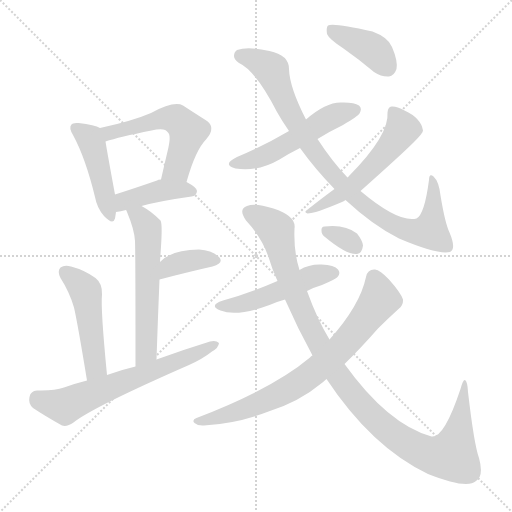
t = 0.00 s
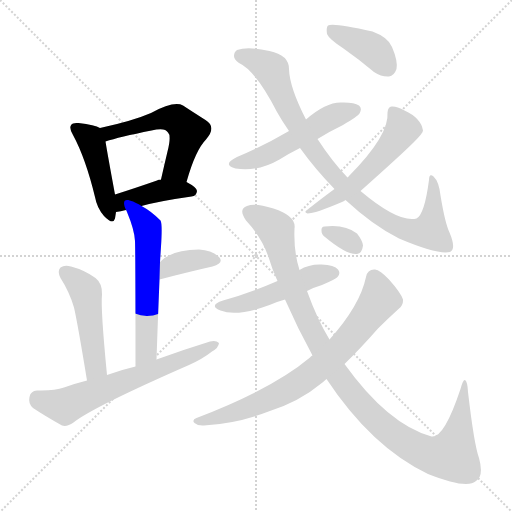
t = 2.13 s
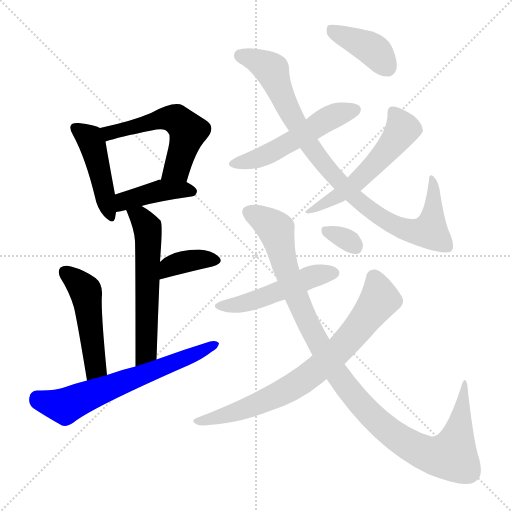
t = 4.26 s
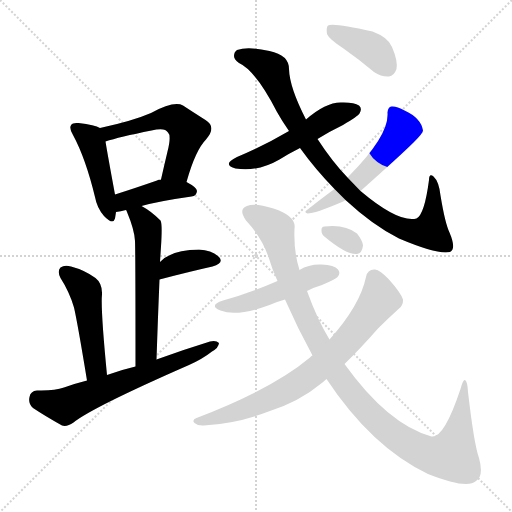
t = 6.40 s
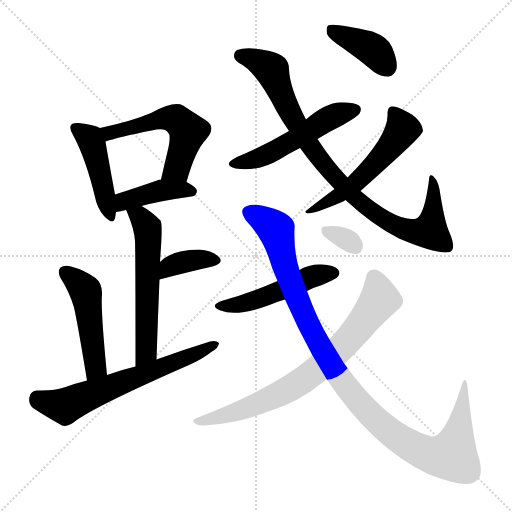
t = 8.53 s
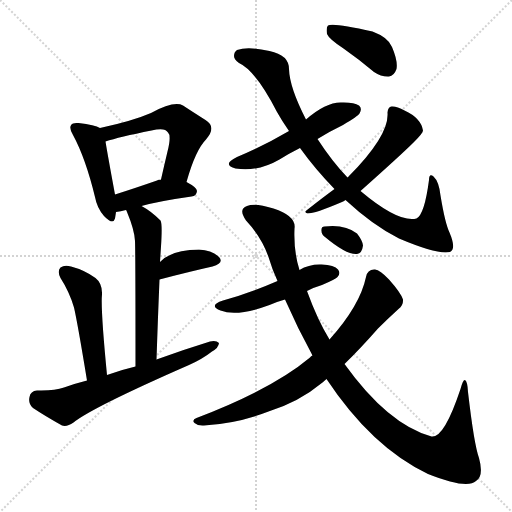
t = 10.66 s

The animated SVG that drew these frames (rendered in a browser with its animation timeline set to each time). Animation: 15 CSS @keyframes rules; one cycle of 10.66 s.

<svg version="1.1" viewBox="0 0 1024 1024" xmlns="http://www.w3.org/2000/svg">
  <g stroke="lightgray" stroke-dasharray="1,1" stroke-width="1" transform="scale(4, 4)">
    <line x1="0" y1="0" x2="256" y2="256"></line>
    <line x1="256" y1="0" x2="0" y2="256"></line>
    <line x1="128" y1="0" x2="128" y2="256"></line>
    <line x1="0" y1="128" x2="256" y2="128"></line>
  </g>
<g transform="scale(1, -1) translate(0, -900)">
   <style type="text/css">
    @keyframes keyframes0 {
      from {
       stroke: blue;
       stroke-dashoffset: 450;
       stroke-width: 128;
       }
       59% {
       animation-timing-function: step-end;
       stroke: blue;
       stroke-dashoffset: 0;
       stroke-width: 128;
       }
       to {
       stroke: black;
       stroke-width: 1024;
       }
       }
       #make-me-a-hanzi-animation-0 {
         animation: keyframes0 0.616211s both;
         animation-delay: 0.000000s;
         animation-timing-function: linear;
       }
    @keyframes keyframes1 {
      from {
       stroke: blue;
       stroke-dashoffset: 543;
       stroke-width: 128;
       }
       64% {
       animation-timing-function: step-end;
       stroke: blue;
       stroke-dashoffset: 0;
       stroke-width: 128;
       }
       to {
       stroke: black;
       stroke-width: 1024;
       }
       }
       #make-me-a-hanzi-animation-1 {
         animation: keyframes1 0.691895s both;
         animation-delay: 0.616211s;
         animation-timing-function: linear;
       }
    @keyframes keyframes2 {
      from {
       stroke: blue;
       stroke-dashoffset: 414;
       stroke-width: 128;
       }
       57% {
       animation-timing-function: step-end;
       stroke: blue;
       stroke-dashoffset: 0;
       stroke-width: 128;
       }
       to {
       stroke: black;
       stroke-width: 1024;
       }
       }
       #make-me-a-hanzi-animation-2 {
         animation: keyframes2 0.586914s both;
         animation-delay: 1.308105s;
         animation-timing-function: linear;
       }
    @keyframes keyframes3 {
      from {
       stroke: blue;
       stroke-dashoffset: 580;
       stroke-width: 128;
       }
       65% {
       animation-timing-function: step-end;
       stroke: blue;
       stroke-dashoffset: 0;
       stroke-width: 128;
       }
       to {
       stroke: black;
       stroke-width: 1024;
       }
       }
       #make-me-a-hanzi-animation-3 {
         animation: keyframes3 0.722005s both;
         animation-delay: 1.895020s;
         animation-timing-function: linear;
       }
    @keyframes keyframes4 {
      from {
       stroke: blue;
       stroke-dashoffset: 371;
       stroke-width: 128;
       }
       55% {
       animation-timing-function: step-end;
       stroke: blue;
       stroke-dashoffset: 0;
       stroke-width: 128;
       }
       to {
       stroke: black;
       stroke-width: 1024;
       }
       }
       #make-me-a-hanzi-animation-4 {
         animation: keyframes4 0.551921s both;
         animation-delay: 2.617025s;
         animation-timing-function: linear;
       }
    @keyframes keyframes5 {
      from {
       stroke: blue;
       stroke-dashoffset: 486;
       stroke-width: 128;
       }
       61% {
       animation-timing-function: step-end;
       stroke: blue;
       stroke-dashoffset: 0;
       stroke-width: 128;
       }
       to {
       stroke: black;
       stroke-width: 1024;
       }
       }
       #make-me-a-hanzi-animation-5 {
         animation: keyframes5 0.645508s both;
         animation-delay: 3.168945s;
         animation-timing-function: linear;
       }
    @keyframes keyframes6 {
      from {
       stroke: blue;
       stroke-dashoffset: 641;
       stroke-width: 128;
       }
       68% {
       animation-timing-function: step-end;
       stroke: blue;
       stroke-dashoffset: 0;
       stroke-width: 128;
       }
       to {
       stroke: black;
       stroke-width: 1024;
       }
       }
       #make-me-a-hanzi-animation-6 {
         animation: keyframes6 0.771647s both;
         animation-delay: 3.814453s;
         animation-timing-function: linear;
       }
    @keyframes keyframes7 {
      from {
       stroke: blue;
       stroke-dashoffset: 522;
       stroke-width: 128;
       }
       63% {
       animation-timing-function: step-end;
       stroke: blue;
       stroke-dashoffset: 0;
       stroke-width: 128;
       }
       to {
       stroke: black;
       stroke-width: 1024;
       }
       }
       #make-me-a-hanzi-animation-7 {
         animation: keyframes7 0.674805s both;
         animation-delay: 4.586100s;
         animation-timing-function: linear;
       }
    @keyframes keyframes8 {
      from {
       stroke: blue;
       stroke-dashoffset: 903;
       stroke-width: 128;
       }
       75% {
       animation-timing-function: step-end;
       stroke: blue;
       stroke-dashoffset: 0;
       stroke-width: 128;
       }
       to {
       stroke: black;
       stroke-width: 1024;
       }
       }
       #make-me-a-hanzi-animation-8 {
         animation: keyframes8 0.984863s both;
         animation-delay: 5.260905s;
         animation-timing-function: linear;
       }
    @keyframes keyframes9 {
      from {
       stroke: blue;
       stroke-dashoffset: 546;
       stroke-width: 128;
       }
       64% {
       animation-timing-function: step-end;
       stroke: blue;
       stroke-dashoffset: 0;
       stroke-width: 128;
       }
       to {
       stroke: black;
       stroke-width: 1024;
       }
       }
       #make-me-a-hanzi-animation-9 {
         animation: keyframes9 0.694336s both;
         animation-delay: 6.245768s;
         animation-timing-function: linear;
       }
    @keyframes keyframes10 {
      from {
       stroke: blue;
       stroke-dashoffset: 397;
       stroke-width: 128;
       }
       56% {
       animation-timing-function: step-end;
       stroke: blue;
       stroke-dashoffset: 0;
       stroke-width: 128;
       }
       to {
       stroke: black;
       stroke-width: 1024;
       }
       }
       #make-me-a-hanzi-animation-10 {
         animation: keyframes10 0.573079s both;
         animation-delay: 6.940104s;
         animation-timing-function: linear;
       }
    @keyframes keyframes11 {
      from {
       stroke: blue;
       stroke-dashoffset: 493;
       stroke-width: 128;
       }
       62% {
       animation-timing-function: step-end;
       stroke: blue;
       stroke-dashoffset: 0;
       stroke-width: 128;
       }
       to {
       stroke: black;
       stroke-width: 1024;
       }
       }
       #make-me-a-hanzi-animation-11 {
         animation: keyframes11 0.651204s both;
         animation-delay: 7.513184s;
         animation-timing-function: linear;
       }
    @keyframes keyframes12 {
      from {
       stroke: blue;
       stroke-dashoffset: 1075;
       stroke-width: 128;
       }
       78% {
       animation-timing-function: step-end;
       stroke: blue;
       stroke-dashoffset: 0;
       stroke-width: 128;
       }
       to {
       stroke: black;
       stroke-width: 1024;
       }
       }
       #make-me-a-hanzi-animation-12 {
         animation: keyframes12 1.124837s both;
         animation-delay: 8.164388s;
         animation-timing-function: linear;
       }
    @keyframes keyframes13 {
      from {
       stroke: blue;
       stroke-dashoffset: 751;
       stroke-width: 128;
       }
       71% {
       animation-timing-function: step-end;
       stroke: blue;
       stroke-dashoffset: 0;
       stroke-width: 128;
       }
       to {
       stroke: black;
       stroke-width: 1024;
       }
       }
       #make-me-a-hanzi-animation-13 {
         animation: keyframes13 0.861165s both;
         animation-delay: 9.289225s;
         animation-timing-function: linear;
       }
    @keyframes keyframes14 {
      from {
       stroke: blue;
       stroke-dashoffset: 319;
       stroke-width: 128;
       }
       51% {
       animation-timing-function: step-end;
       stroke: blue;
       stroke-dashoffset: 0;
       stroke-width: 128;
       }
       to {
       stroke: black;
       stroke-width: 1024;
       }
       }
       #make-me-a-hanzi-animation-14 {
         animation: keyframes14 0.509603s both;
         animation-delay: 10.150391s;
         animation-timing-function: linear;
       }
</style>
<path d="M 200.0 644.0 Q 190.0 650.0 157.0 654.0 Q 145.0 655.0 143.0 651.0 Q 137.0 645.0 146.0 630.0 Q 171.0 584.0 190.0 506.0 Q 194.0 484.0 208.0 468.0 Q 226.0 449.0 230.0 463.0 Q 231.0 469.0 232.0 476.0 L 230.0 511.0 Q 215.0 592.0 211.0 617.0 C 207.0 641.0 207.0 641.0 200.0 644.0 Z" fill="lightgray"></path> 
<path d="M 373.0 536.0 Q 391.0 600.0 412.0 621.0 Q 434.0 646.0 411.0 660.0 Q 392.0 672.0 366.0 689.0 Q 348.0 699.0 302.0 674.0 Q 265.0 658.0 200.0 644.0 C 171.0 638.0 182.0 608.0 211.0 617.0 Q 238.0 626.0 303.0 639.0 Q 330.0 646.0 336.0 635.0 Q 343.0 629.0 335.0 597.0 Q 329.0 572.0 322.0 541.0 C 315.0 512.0 365.0 507.0 373.0 536.0 Z" fill="lightgray"></path> 
<path d="M 283.0 488.0 Q 319.0 498.0 383.0 507.0 Q 393.0 508.0 394.0 518.0 Q 394.0 525.0 373.0 536.0 L 322.0 541.0 Q 316.0 541.0 314.0 539.0 Q 268.0 523.0 230.0 511.0 C 201.0 502.0 202.0 472.0 232.0 476.0 Q 241.0 477.0 252.0 480.0 L 283.0 488.0 Z" fill="lightgray"></path> 
<path d="M 313.0 181.0 Q 316.0 269.0 319.0 341.0 L 320.0 376.0 Q 321.0 392.0 322.0 407.0 Q 325.0 453.0 321.0 459.0 Q 302.0 478.0 283.0 488.0 C 257.0 503.0 240.0 507.0 252.0 480.0 Q 253.0 479.0 254.0 476.0 Q 269.0 440.0 270.0 418.0 Q 271.0 393.0 271.0 167.0 C 271.0 137.0 312.0 151.0 313.0 181.0 Z" fill="lightgray"></path> 
<path d="M 319.0 341.0 Q 380.0 357.0 425.0 367.0 Q 449.0 374.0 438.0 386.0 Q 425.0 399.0 398.0 401.0 Q 344.0 401.0 320.0 376.0 C 298.0 355.0 290.0 333.0 319.0 341.0 Z" fill="lightgray"></path> 
<path d="M 214.0 150.0 Q 201.0 283.0 204.0 311.0 Q 205.0 333.0 191.0 344.0 Q 169.0 360.0 142.0 367.0 Q 129.0 371.0 121.0 365.0 Q 114.0 358.0 121.0 344.0 Q 139.0 316.0 148.0 285.0 Q 155.0 255.0 174.0 139.0 C 179.0 109.0 217.0 120.0 214.0 150.0 Z" fill="lightgray"></path> 
<path d="M 174.0 139.0 Q 150.0 133.0 128.0 125.0 Q 109.0 118.0 74.0 119.0 Q 61.0 118.0 59.0 106.0 Q 56.0 93.0 66.0 84.0 Q 90.0 68.0 124.0 49.0 Q 134.0 46.0 147.0 55.0 Q 184.0 85.0 378.0 170.0 Q 405.0 182.0 424.0 197.0 Q 437.0 204.0 438.0 214.0 Q 432.0 220.0 420.0 217.0 Q 368.0 201.0 313.0 181.0 L 271.0 167.0 Q 241.0 160.0 214.0 150.0 L 174.0 139.0 Z" fill="lightgray"></path> 
<path d="M 635.0 622.0 Q 659.0 637.0 686.0 650.0 Q 716.0 668.0 719.0 673.0 Q 725.0 683.0 718.0 689.0 Q 708.0 696.0 681.0 695.0 Q 651.0 695.0 612.0 661.0 L 578.0 638.0 Q 527.0 608.0 474.0 586.0 Q 443.0 571.0 471.0 563.0 Q 516.0 556.0 559.0 581.0 Q 578.0 593.0 600.0 604.0 L 635.0 622.0 Z" fill="lightgray"></path> 
<path d="M 691.0 500.0 Q 746.0 449.0 798.0 423.0 Q 876.0 390.0 900.0 396.0 Q 913.0 402.0 899.0 435.0 Q 890.0 454.0 881.0 509.0 Q 878.0 537.0 867.0 547.0 Q 858.0 554.0 858.0 540.0 Q 849.0 471.0 833.0 463.0 Q 797.0 454.0 721.0 518.0 L 695.0 545.0 Q 665.0 576.0 635.0 622.0 L 612.0 661.0 Q 579.0 725.0 578.0 762.0 Q 578.0 790.0 539.0 798.0 Q 496.0 808.0 474.0 800.0 Q 468.0 796.0 468.0 788.0 Q 468.0 781.0 478.0 774.0 Q 511.0 759.0 554.0 676.0 Q 564.0 658.0 578.0 638.0 L 600.0 604.0 Q 631.0 561.0 669.0 522.0 L 691.0 500.0 Z" fill="lightgray"></path> 
<path d="M 669.0 522.0 Q 647.0 506.0 614.0 480.0 Q 607.0 476.0 615.0 473.0 Q 630.0 473.0 684.0 496.0 Q 687.0 497.0 691.0 500.0 L 721.0 518.0 Q 803.0 591.0 828.0 616.0 Q 846.0 634.0 846.0 639.0 Q 842.0 664.0 809.0 679.0 Q 793.0 688.0 783.0 687.0 Q 776.0 686.0 775.0 675.0 Q 779.0 630.0 698.0 548.0 Q 697.0 547.0 695.0 545.0 L 669.0 522.0 Z" fill="lightgray"></path> 
<path d="M 687.0 803.0 Q 717.0 782.0 748.0 756.0 Q 763.0 746.0 778.0 747.0 Q 788.0 748.0 793.0 762.0 Q 796.0 778.0 784.0 806.0 Q 777.0 825.0 745.0 837.0 Q 666.0 855.0 656.0 849.0 Q 652.0 845.0 654.0 832.0 Q 658.0 822.0 687.0 803.0 Z" fill="lightgray"></path> 
<path d="M 614.0 318.0 Q 627.0 325.0 644.0 330.0 Q 672.0 342.0 675.0 346.0 Q 682.0 353.0 676.0 361.0 Q 669.0 370.0 643.0 371.0 Q 618.0 372.0 599.0 360.0 L 555.0 338.0 Q 500.0 314.0 446.0 299.0 Q 416.0 289.0 441.0 279.0 Q 474.0 266.0 539.0 290.0 Q 552.0 296.0 570.0 301.0 L 614.0 318.0 Z" fill="lightgray"></path> 
<path d="M 653.0 142.0 Q 743.0 6.0 856.0 -48.0 Q 934.0 -79.0 952.0 -62.0 Q 968.0 -52.0 958.0 -16.0 Q 948.0 12.0 936.0 116.0 Q 935.0 137.0 930.0 140.0 Q 926.0 141.0 921.0 122.0 Q 888.0 23.0 863.0 27.0 Q 776.0 51.0 689.0 172.0 L 659.0 221.0 Q 635.0 260.0 614.0 318.0 L 599.0 360.0 Q 587.0 397.0 589.0 443.0 Q 593.0 468.0 547.0 483.0 Q 510.0 495.0 494.0 488.0 Q 476.0 482.0 492.0 459.0 Q 523.0 426.0 537.0 386.0 Q 544.0 362.0 555.0 338.0 L 570.0 301.0 Q 595.0 244.0 624.0 191.0 Q 624.0 190.0 625.0 189.0 L 653.0 142.0 Z" fill="lightgray"></path> 
<path d="M 625.0 189.0 Q 622.0 188.0 620.0 185.0 Q 545.0 122.0 393.0 64.0 Q 383.0 60.0 389.0 54.0 Q 396.0 48.0 408.0 49.0 Q 475.0 53.0 537.0 77.0 Q 598.0 96.0 645.0 135.0 Q 649.0 139.0 653.0 142.0 L 689.0 172.0 Q 720.0 202.0 756.0 243.0 Q 775.0 262.0 797.0 282.0 Q 807.0 289.0 806.0 301.0 Q 802.0 314.0 778.0 341.0 Q 760.0 360.0 750.0 361.0 Q 735.0 362.0 732.0 346.0 Q 720.0 289.0 659.0 221.0 L 625.0 189.0 Z" fill="lightgray"></path> 
<path d="M 650.0 426.0 Q 693.0 390.0 714.0 392.0 Q 724.0 393.0 726.0 409.0 Q 725.0 419.0 714.0 433.0 Q 690.0 452.0 649.0 447.0 Q 642.0 447.0 643.0 438.0 Q 643.0 431.0 650.0 426.0 Z" fill="lightgray"></path> 
      <clipPath id="make-me-a-hanzi-clip-0">
      <path d="M 200.0 644.0 Q 190.0 650.0 157.0 654.0 Q 145.0 655.0 143.0 651.0 Q 137.0 645.0 146.0 630.0 Q 171.0 584.0 190.0 506.0 Q 194.0 484.0 208.0 468.0 Q 226.0 449.0 230.0 463.0 Q 231.0 469.0 232.0 476.0 L 230.0 511.0 Q 215.0 592.0 211.0 617.0 C 207.0 641.0 207.0 641.0 200.0 644.0 Z" fill="lightgray"></path>
      </clipPath>
      <path clip-path="url(#make-me-a-hanzi-clip-0)" d="M 152.0 644.0 L 179.0 623.0 L 186.0 609.0 L 220.0 469.0 " fill="none" id="make-me-a-hanzi-animation-0" stroke-dasharray="322 644" stroke-linecap="round"></path>

      <clipPath id="make-me-a-hanzi-clip-1">
      <path d="M 373.0 536.0 Q 391.0 600.0 412.0 621.0 Q 434.0 646.0 411.0 660.0 Q 392.0 672.0 366.0 689.0 Q 348.0 699.0 302.0 674.0 Q 265.0 658.0 200.0 644.0 C 171.0 638.0 182.0 608.0 211.0 617.0 Q 238.0 626.0 303.0 639.0 Q 330.0 646.0 336.0 635.0 Q 343.0 629.0 335.0 597.0 Q 329.0 572.0 322.0 541.0 C 315.0 512.0 365.0 507.0 373.0 536.0 Z" fill="lightgray"></path>
      </clipPath>
      <path clip-path="url(#make-me-a-hanzi-clip-1)" d="M 210.0 640.0 L 224.0 635.0 L 319.0 662.0 L 356.0 659.0 L 376.0 638.0 L 354.0 564.0 L 329.0 547.0 " fill="none" id="make-me-a-hanzi-animation-1" stroke-dasharray="415 830" stroke-linecap="round"></path>

      <clipPath id="make-me-a-hanzi-clip-2">
      <path d="M 283.0 488.0 Q 319.0 498.0 383.0 507.0 Q 393.0 508.0 394.0 518.0 Q 394.0 525.0 373.0 536.0 L 322.0 541.0 Q 316.0 541.0 314.0 539.0 Q 268.0 523.0 230.0 511.0 C 201.0 502.0 202.0 472.0 232.0 476.0 Q 241.0 477.0 252.0 480.0 L 283.0 488.0 Z" fill="lightgray"></path>
      </clipPath>
      <path clip-path="url(#make-me-a-hanzi-clip-2)" d="M 236.0 482.0 L 249.0 498.0 L 313.0 517.0 L 384.0 517.0 " fill="none" id="make-me-a-hanzi-animation-2" stroke-dasharray="286 572" stroke-linecap="round"></path>

      <clipPath id="make-me-a-hanzi-clip-3">
      <path d="M 313.0 181.0 Q 316.0 269.0 319.0 341.0 L 320.0 376.0 Q 321.0 392.0 322.0 407.0 Q 325.0 453.0 321.0 459.0 Q 302.0 478.0 283.0 488.0 C 257.0 503.0 240.0 507.0 252.0 480.0 Q 253.0 479.0 254.0 476.0 Q 269.0 440.0 270.0 418.0 Q 271.0 393.0 271.0 167.0 C 271.0 137.0 312.0 151.0 313.0 181.0 Z" fill="lightgray"></path>
      </clipPath>
      <path clip-path="url(#make-me-a-hanzi-clip-3)" d="M 257.0 480.0 L 280.0 466.0 L 296.0 436.0 L 292.0 197.0 L 274.0 181.0 " fill="none" id="make-me-a-hanzi-animation-3" stroke-dasharray="452 904" stroke-linecap="round"></path>

      <clipPath id="make-me-a-hanzi-clip-4">
      <path d="M 319.0 341.0 Q 380.0 357.0 425.0 367.0 Q 449.0 374.0 438.0 386.0 Q 425.0 399.0 398.0 401.0 Q 344.0 401.0 320.0 376.0 C 298.0 355.0 290.0 333.0 319.0 341.0 Z" fill="lightgray"></path>
      </clipPath>
      <path clip-path="url(#make-me-a-hanzi-clip-4)" d="M 327.0 347.0 L 344.0 369.0 L 364.0 376.0 L 390.0 381.0 L 429.0 378.0 " fill="none" id="make-me-a-hanzi-animation-4" stroke-dasharray="243 486" stroke-linecap="round"></path>

      <clipPath id="make-me-a-hanzi-clip-5">
      <path d="M 214.0 150.0 Q 201.0 283.0 204.0 311.0 Q 205.0 333.0 191.0 344.0 Q 169.0 360.0 142.0 367.0 Q 129.0 371.0 121.0 365.0 Q 114.0 358.0 121.0 344.0 Q 139.0 316.0 148.0 285.0 Q 155.0 255.0 174.0 139.0 C 179.0 109.0 217.0 120.0 214.0 150.0 Z" fill="lightgray"></path>
      </clipPath>
      <path clip-path="url(#make-me-a-hanzi-clip-5)" d="M 129.0 357.0 L 172.0 315.0 L 191.0 166.0 L 178.0 151.0 " fill="none" id="make-me-a-hanzi-animation-5" stroke-dasharray="358 716" stroke-linecap="round"></path>

      <clipPath id="make-me-a-hanzi-clip-6">
      <path d="M 174.0 139.0 Q 150.0 133.0 128.0 125.0 Q 109.0 118.0 74.0 119.0 Q 61.0 118.0 59.0 106.0 Q 56.0 93.0 66.0 84.0 Q 90.0 68.0 124.0 49.0 Q 134.0 46.0 147.0 55.0 Q 184.0 85.0 378.0 170.0 Q 405.0 182.0 424.0 197.0 Q 437.0 204.0 438.0 214.0 Q 432.0 220.0 420.0 217.0 Q 368.0 201.0 313.0 181.0 L 271.0 167.0 Q 241.0 160.0 214.0 150.0 L 174.0 139.0 Z" fill="lightgray"></path>
      </clipPath>
      <path clip-path="url(#make-me-a-hanzi-clip-6)" d="M 74.0 104.0 L 94.0 94.0 L 130.0 88.0 L 432.0 211.0 " fill="none" id="make-me-a-hanzi-animation-6" stroke-dasharray="513 1026" stroke-linecap="round"></path>

      <clipPath id="make-me-a-hanzi-clip-7">
      <path d="M 635.0 622.0 Q 659.0 637.0 686.0 650.0 Q 716.0 668.0 719.0 673.0 Q 725.0 683.0 718.0 689.0 Q 708.0 696.0 681.0 695.0 Q 651.0 695.0 612.0 661.0 L 578.0 638.0 Q 527.0 608.0 474.0 586.0 Q 443.0 571.0 471.0 563.0 Q 516.0 556.0 559.0 581.0 Q 578.0 593.0 600.0 604.0 L 635.0 622.0 Z" fill="lightgray"></path>
      </clipPath>
      <path clip-path="url(#make-me-a-hanzi-clip-7)" d="M 470.0 575.0 L 493.0 576.0 L 529.0 589.0 L 659.0 665.0 L 711.0 681.0 " fill="none" id="make-me-a-hanzi-animation-7" stroke-dasharray="394 788" stroke-linecap="round"></path>

      <clipPath id="make-me-a-hanzi-clip-8">
      <path d="M 691.0 500.0 Q 746.0 449.0 798.0 423.0 Q 876.0 390.0 900.0 396.0 Q 913.0 402.0 899.0 435.0 Q 890.0 454.0 881.0 509.0 Q 878.0 537.0 867.0 547.0 Q 858.0 554.0 858.0 540.0 Q 849.0 471.0 833.0 463.0 Q 797.0 454.0 721.0 518.0 L 695.0 545.0 Q 665.0 576.0 635.0 622.0 L 612.0 661.0 Q 579.0 725.0 578.0 762.0 Q 578.0 790.0 539.0 798.0 Q 496.0 808.0 474.0 800.0 Q 468.0 796.0 468.0 788.0 Q 468.0 781.0 478.0 774.0 Q 511.0 759.0 554.0 676.0 Q 564.0 658.0 578.0 638.0 L 600.0 604.0 Q 631.0 561.0 669.0 522.0 L 691.0 500.0 Z" fill="lightgray"></path>
      </clipPath>
      <path clip-path="url(#make-me-a-hanzi-clip-8)" d="M 481.0 789.0 L 525.0 773.0 L 543.0 760.0 L 583.0 669.0 L 646.0 573.0 L 708.0 506.0 L 767.0 462.0 L 817.0 439.0 L 857.0 437.0 L 869.0 496.0 L 866.0 539.0 " fill="none" id="make-me-a-hanzi-animation-8" stroke-dasharray="775 1550" stroke-linecap="round"></path>

      <clipPath id="make-me-a-hanzi-clip-9">
      <path d="M 669.0 522.0 Q 647.0 506.0 614.0 480.0 Q 607.0 476.0 615.0 473.0 Q 630.0 473.0 684.0 496.0 Q 687.0 497.0 691.0 500.0 L 721.0 518.0 Q 803.0 591.0 828.0 616.0 Q 846.0 634.0 846.0 639.0 Q 842.0 664.0 809.0 679.0 Q 793.0 688.0 783.0 687.0 Q 776.0 686.0 775.0 675.0 Q 779.0 630.0 698.0 548.0 Q 697.0 547.0 695.0 545.0 L 669.0 522.0 Z" fill="lightgray"></path>
      </clipPath>
      <path clip-path="url(#make-me-a-hanzi-clip-9)" d="M 787.0 675.0 L 805.0 642.0 L 757.0 579.0 L 688.0 516.0 L 618.0 477.0 " fill="none" id="make-me-a-hanzi-animation-9" stroke-dasharray="418 836" stroke-linecap="round"></path>

      <clipPath id="make-me-a-hanzi-clip-10">
      <path d="M 687.0 803.0 Q 717.0 782.0 748.0 756.0 Q 763.0 746.0 778.0 747.0 Q 788.0 748.0 793.0 762.0 Q 796.0 778.0 784.0 806.0 Q 777.0 825.0 745.0 837.0 Q 666.0 855.0 656.0 849.0 Q 652.0 845.0 654.0 832.0 Q 658.0 822.0 687.0 803.0 Z" fill="lightgray"></path>
      </clipPath>
      <path clip-path="url(#make-me-a-hanzi-clip-10)" d="M 660.0 844.0 L 739.0 805.0 L 774.0 766.0 " fill="none" id="make-me-a-hanzi-animation-10" stroke-dasharray="269 538" stroke-linecap="round"></path>

      <clipPath id="make-me-a-hanzi-clip-11">
      <path d="M 614.0 318.0 Q 627.0 325.0 644.0 330.0 Q 672.0 342.0 675.0 346.0 Q 682.0 353.0 676.0 361.0 Q 669.0 370.0 643.0 371.0 Q 618.0 372.0 599.0 360.0 L 555.0 338.0 Q 500.0 314.0 446.0 299.0 Q 416.0 289.0 441.0 279.0 Q 474.0 266.0 539.0 290.0 Q 552.0 296.0 570.0 301.0 L 614.0 318.0 Z" fill="lightgray"></path>
      </clipPath>
      <path clip-path="url(#make-me-a-hanzi-clip-11)" d="M 440.0 290.0 L 508.0 298.0 L 625.0 348.0 L 666.0 354.0 " fill="none" id="make-me-a-hanzi-animation-11" stroke-dasharray="365 730" stroke-linecap="round"></path>

      <clipPath id="make-me-a-hanzi-clip-12">
      <path d="M 653.0 142.0 Q 743.0 6.0 856.0 -48.0 Q 934.0 -79.0 952.0 -62.0 Q 968.0 -52.0 958.0 -16.0 Q 948.0 12.0 936.0 116.0 Q 935.0 137.0 930.0 140.0 Q 926.0 141.0 921.0 122.0 Q 888.0 23.0 863.0 27.0 Q 776.0 51.0 689.0 172.0 L 659.0 221.0 Q 635.0 260.0 614.0 318.0 L 599.0 360.0 Q 587.0 397.0 589.0 443.0 Q 593.0 468.0 547.0 483.0 Q 510.0 495.0 494.0 488.0 Q 476.0 482.0 492.0 459.0 Q 523.0 426.0 537.0 386.0 Q 544.0 362.0 555.0 338.0 L 570.0 301.0 Q 595.0 244.0 624.0 191.0 Q 624.0 190.0 625.0 189.0 L 653.0 142.0 Z" fill="lightgray"></path>
      </clipPath>
      <path clip-path="url(#make-me-a-hanzi-clip-12)" d="M 500.0 473.0 L 552.0 441.0 L 571.0 365.0 L 600.0 289.0 L 669.0 159.0 L 718.0 95.0 L 784.0 33.0 L 854.0 -8.0 L 904.0 -11.0 L 919.0 43.0 L 930.0 135.0 " fill="none" id="make-me-a-hanzi-animation-12" stroke-dasharray="947 1894" stroke-linecap="round"></path>

      <clipPath id="make-me-a-hanzi-clip-13">
      <path d="M 625.0 189.0 Q 622.0 188.0 620.0 185.0 Q 545.0 122.0 393.0 64.0 Q 383.0 60.0 389.0 54.0 Q 396.0 48.0 408.0 49.0 Q 475.0 53.0 537.0 77.0 Q 598.0 96.0 645.0 135.0 Q 649.0 139.0 653.0 142.0 L 689.0 172.0 Q 720.0 202.0 756.0 243.0 Q 775.0 262.0 797.0 282.0 Q 807.0 289.0 806.0 301.0 Q 802.0 314.0 778.0 341.0 Q 760.0 360.0 750.0 361.0 Q 735.0 362.0 732.0 346.0 Q 720.0 289.0 659.0 221.0 L 625.0 189.0 Z" fill="lightgray"></path>
      </clipPath>
      <path clip-path="url(#make-me-a-hanzi-clip-13)" d="M 748.0 345.0 L 758.0 313.0 L 755.0 295.0 L 692.0 214.0 L 631.0 159.0 L 600.0 135.0 L 537.0 102.0 L 470.0 75.0 L 396.0 57.0 " fill="none" id="make-me-a-hanzi-animation-13" stroke-dasharray="623 1246" stroke-linecap="round"></path>

      <clipPath id="make-me-a-hanzi-clip-14">
      <path d="M 650.0 426.0 Q 693.0 390.0 714.0 392.0 Q 724.0 393.0 726.0 409.0 Q 725.0 419.0 714.0 433.0 Q 690.0 452.0 649.0 447.0 Q 642.0 447.0 643.0 438.0 Q 643.0 431.0 650.0 426.0 Z" fill="lightgray"></path>
      </clipPath>
      <path clip-path="url(#make-me-a-hanzi-clip-14)" d="M 655.0 437.0 L 690.0 423.0 L 710.0 407.0 " fill="none" id="make-me-a-hanzi-animation-14" stroke-dasharray="191 382" stroke-linecap="round"></path>

</g>
</svg>
